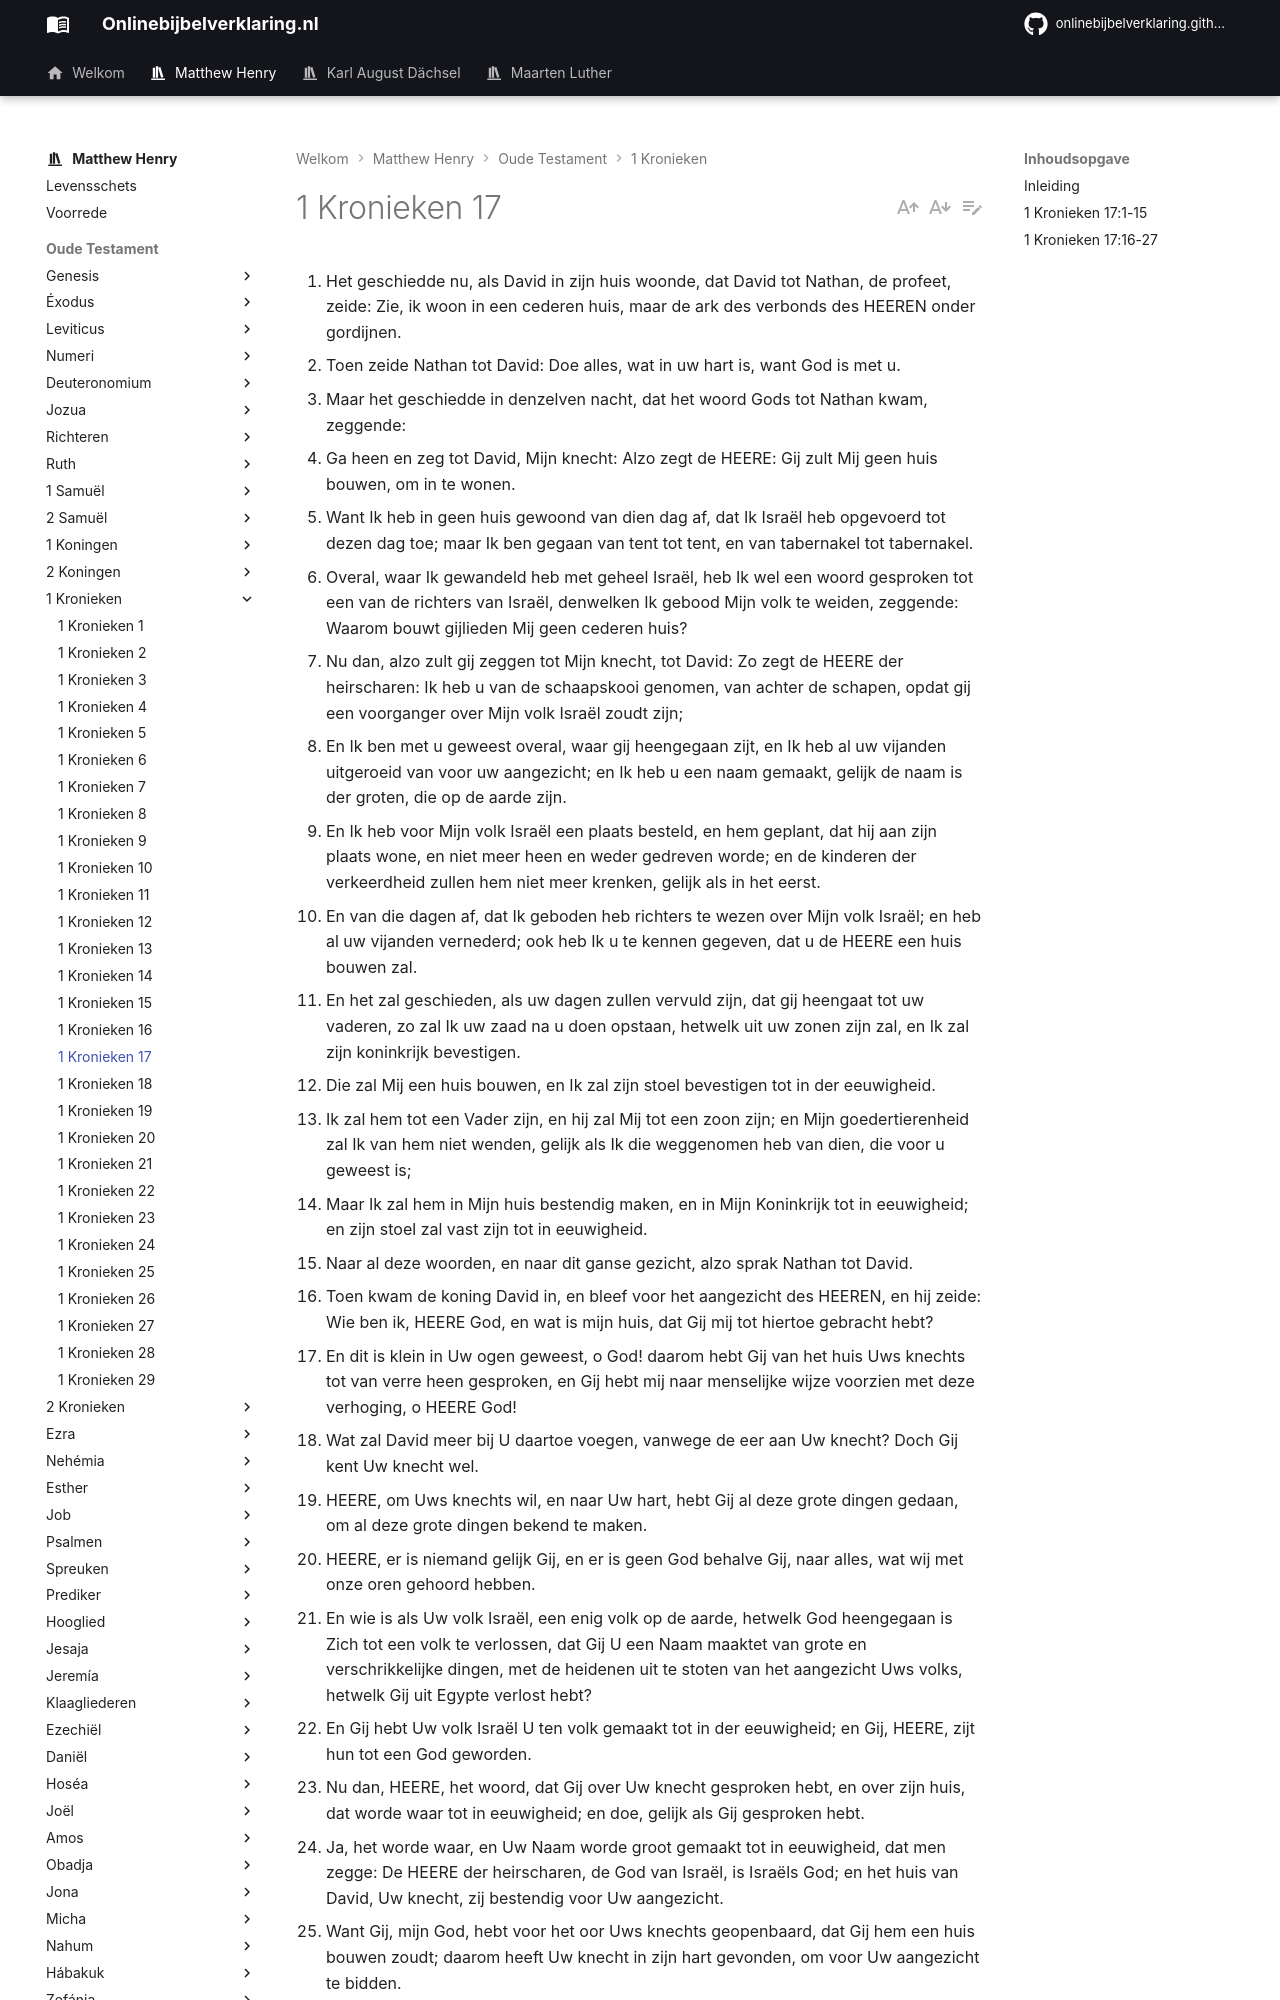

repository: onlinebijbelverklaring/dev-preview · page: matthewhenry/1Kronieken/1Kronieken17/index.html · generator: mkdocs

1. Het geschiedde nu, als David in zijn huis woonde, dat David tot Nathan, de profeet, zeide: Zie, ik woon in een cederen huis, maar de ark des verbonds des HEEREN onder gordijnen. 
2. Toen zeide Nathan tot David: Doe alles, wat in uw hart is, want God is met u. 
3. Maar het geschiedde in denzelven nacht, dat het woord Gods tot Nathan kwam, zeggende: 
4. Ga heen en zeg tot David, Mijn knecht: Alzo zegt de HEERE: Gij zult Mij geen huis bouwen, om in te wonen. 
5. Want Ik heb in geen huis gewoond van dien dag af, dat Ik Israël heb opgevoerd tot dezen dag toe; maar Ik ben gegaan van tent tot tent, en van tabernakel tot tabernakel. 
6. Overal, waar Ik gewandeld heb met geheel Israël, heb Ik wel een woord gesproken tot een van de richters van Israël, denwelken Ik gebood Mijn volk te weiden, zeggende: Waarom bouwt gijlieden Mij geen cederen huis? 
7. Nu dan, alzo zult gij zeggen tot Mijn knecht, tot David: Zo zegt de HEERE der heirscharen: Ik heb u van de schaapskooi genomen, van achter de schapen, opdat gij een voorganger over Mijn volk Israël zoudt zijn; 
8. En Ik ben met u geweest overal, waar gij heengegaan zijt, en Ik heb al uw vijanden uitgeroeid van voor uw aangezicht; en Ik heb u een naam gemaakt, gelijk de naam is der groten, die op de aarde zijn. 
9. En Ik heb voor Mijn volk Israël een plaats besteld, en hem geplant, dat hij aan zijn plaats wone, en niet meer heen en weder gedreven worde; en de kinderen der verkeerdheid zullen hem niet meer krenken, gelijk als in het eerst. 
10. En van die dagen af, dat Ik geboden heb richters te wezen over Mijn volk Israël; en heb al uw vijanden vernederd; ook heb Ik u te kennen gegeven, dat u de HEERE een huis bouwen zal. 
11. En het zal geschieden, als uw dagen zullen vervuld zijn, dat gij heengaat tot uw vaderen, zo zal Ik uw zaad na u doen opstaan, hetwelk uit uw zonen zijn zal, en Ik zal zijn koninkrijk bevestigen. 
12. Die zal Mij een huis bouwen, en Ik zal zijn stoel bevestigen tot in der eeuwigheid. 
13. Ik zal hem tot een Vader zijn, en hij zal Mij tot een zoon zijn; en Mijn goedertierenheid zal Ik van hem niet wenden, gelijk als Ik die weggenomen heb van dien, die voor u geweest is; 
14. Maar Ik zal hem in Mijn huis bestendig maken, en in Mijn Koninkrijk tot in eeuwigheid; en zijn stoel zal vast zijn tot in eeuwigheid. 
15. Naar al deze woorden, en naar dit ganse gezicht, alzo sprak Nathan tot David. 
16. Toen kwam de koning David in, en bleef voor het aangezicht des HEEREN, en hij zeide: Wie ben ik, HEERE God, en wat is mijn huis, dat Gij mij tot hiertoe gebracht hebt? 
17. En dit is klein in Uw ogen geweest, o God! daarom hebt Gij van het huis Uws knechts tot van verre heen gesproken, en Gij hebt mij naar menselijke wijze voorzien met deze verhoging, o HEERE God! 
18. Wat zal David meer bij U daartoe voegen, vanwege de eer aan Uw knecht? Doch Gij kent Uw knecht wel. 
19. HEERE, om Uws knechts wil, en naar Uw hart, hebt Gij al deze grote dingen gedaan, om al deze grote dingen bekend te maken. 
20. HEERE, er is niemand gelijk Gij, en er is geen God behalve Gij, naar alles, wat wij met onze oren gehoord hebben. 
21. En wie is als Uw volk Israël, een enig volk op de aarde, hetwelk God heengegaan is Zich tot een volk te verlossen, dat Gij U een Naam maaktet van grote en verschrikkelijke dingen, met de heidenen uit te stoten van het aangezicht Uws volks, hetwelk Gij uit Egypte verlost hebt? 
22. En Gij hebt Uw volk Israël U ten volk gemaakt tot in der eeuwigheid; en Gij, HEERE, zijt hun tot een God geworden. 
23. Nu dan, HEERE, het woord, dat Gij over Uw knecht gesproken hebt, en over zijn huis, dat worde waar tot in eeuwigheid; en doe, gelijk als Gij gesproken hebt. 
24. Ja, het worde waar, en Uw Naam worde groot gemaakt tot in eeuwigheid, dat men zegge: De HEERE der heirscharen, de God van Israël, is Israëls God; en het huis van David, Uw knecht, zij bestendig voor Uw aangezicht. 
25. Want Gij, mijn God, hebt voor het oor Uws knechts geopenbaard, dat Gij hem een huis bouwen zoudt; daarom heeft Uw knecht in zijn hart gevonden, om voor Uw aangezicht te bidden. 
26. Nu dan, HEERE, Gij zijt die God; en Gij hebt dit goede over Uw knecht gesproken. 
27. Nu dan, het heeft U beliefd te zegenen het huis Uws knechts, dat het in eeuwigheid voor Uw aangezicht zij; want Gij, HEERE, hebt het gezegend, en het zal gezegend zijn in eeuwigheid. 

## Inleiding

Dit voortreffelijke hoofdstuk is hetzelfde als 2 Samuël 7. Het zal de moeite waard zijn om terug te zien op hetgeen daar er van gezegd is. In het algemeen hebben wij er twee dingen in:  
I. Gods genadige aanneming van Davids voornemen om Hem een huis te bouwen, en de belofte die Hij hem hierop heeft gegeven, vers 1-15.  
II. Davids Godvruchtig aannemen van Gods belofte om hem een huis te bouwen, en het gebed, dat hij hierop gebeden heeft, vers 16-27.
